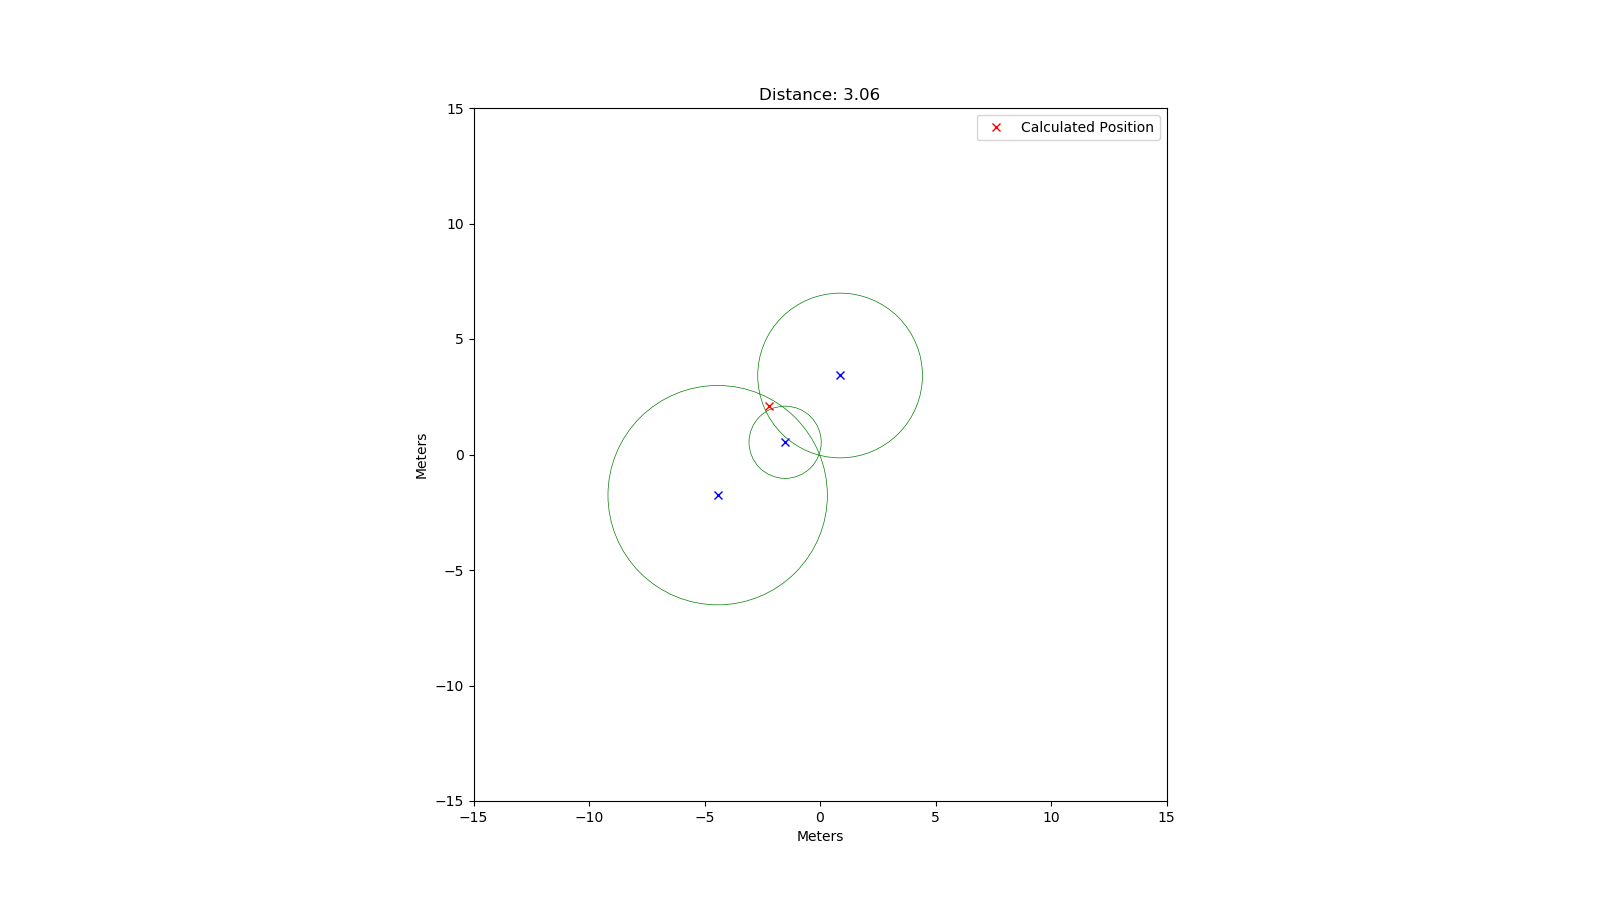

The file beside this chart, header and first rows:
rtt; x; y
23769; 0.87; 3.42
31656; -4.43; -1.76
10419; -1.51; 0.53
65830; 6.9; -7.03
80443; -9.91; -6.87
65810; -7.57; -6.27
44780; 3.42; -5.8
43797; 6.52; -0.95
69537; -7.27; 7.41
59090; 1.5; -8.73
